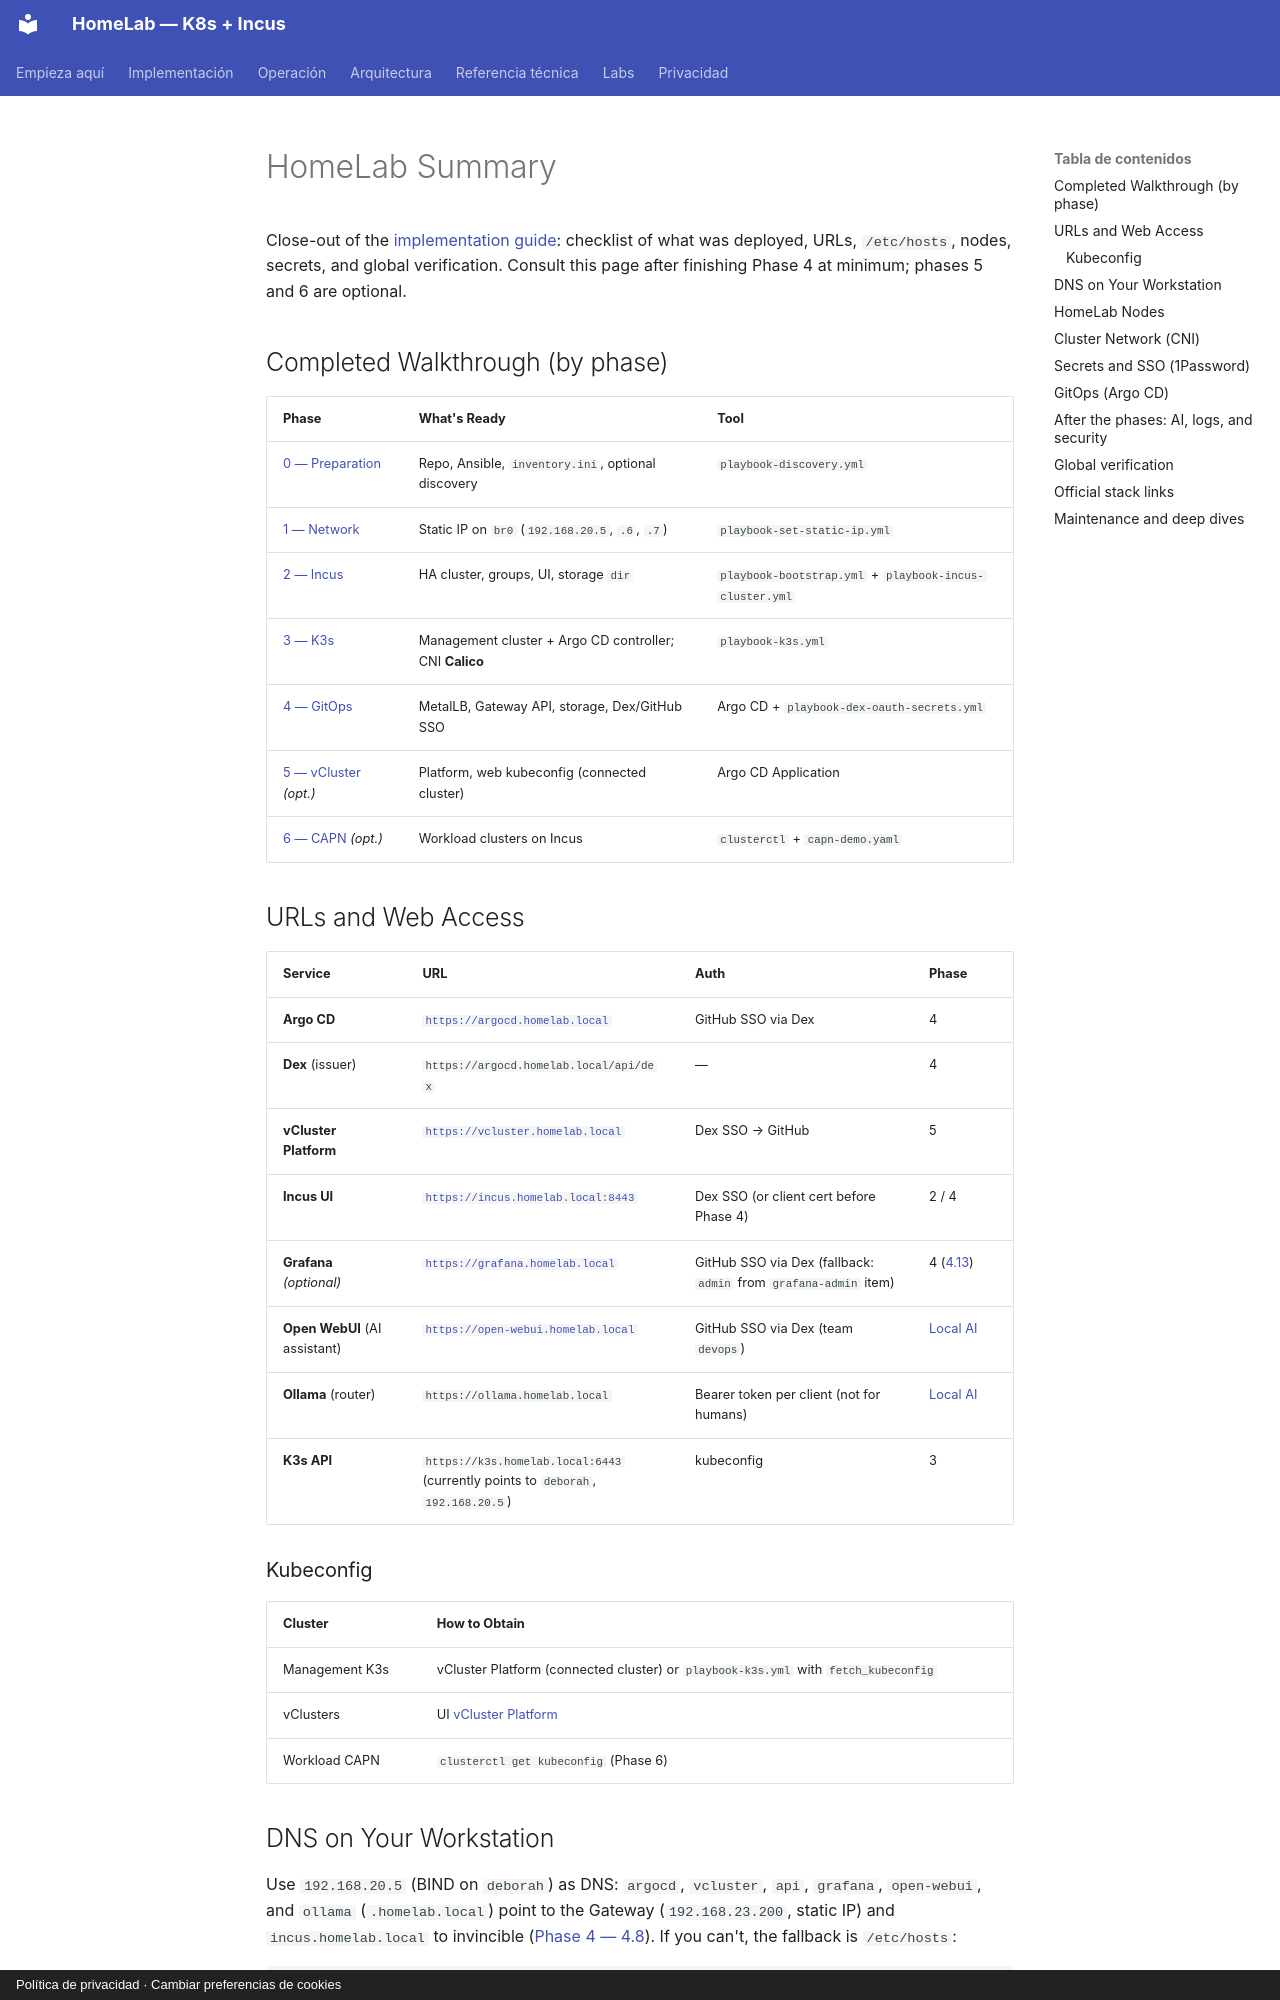

repository: maceosoft/homelab · page: implementacion/resumen-homelab.en/index.html · generator: mkdocs · copyright: Política de privacidad · Cambiar preferencias de cookies

# HomeLab Summary

Close-out of the [implementation guide](index.md): checklist of what was deployed,
URLs, `/etc/hosts`, nodes, secrets, and global verification. Consult this page
after finishing Phase 4 at minimum; phases 5 and 6 are optional.

## Completed Walkthrough (by phase)

| Phase | What's Ready | Tool |
|---|---|---|
| [0 — Preparation](fase-0-preparacion.md) | Repo, Ansible, `inventory.ini`, optional discovery | `playbook-discovery.yml` |
| [1 — Network](fase-1-red.md) | Static IP on `br0` (`192.168.20.5`, `.6`, `.7`) | `playbook-set-static-ip.yml` |
| [2 — Incus](fase-2-incus.md) | HA cluster, groups, UI, storage `dir` | `playbook-bootstrap.yml` + `playbook-incus-cluster.yml` |
| [3 — K3s](fase-3-k3s.md) | Management cluster + Argo CD controller; CNI **Calico** | `playbook-k3s.yml` |
| [4 — GitOps](fase-4-gitops.md) | MetalLB, Gateway API, storage, Dex/GitHub SSO | Argo CD + `playbook-dex-oauth-secrets.yml` |
| [5 — vCluster](fase-5-vcluster.md) *(opt.)* | Platform, web kubeconfig (connected cluster) | Argo CD Application |
| [6 — CAPN](fase-6-capn.md) *(opt.)* | Workload clusters on Incus | `clusterctl` + `capn-demo.yaml` |

## URLs and Web Access

| Service | URL | Auth | Phase |
|---|---|---|---|
| **Argo CD** | [`https://argocd.homelab.local`](https://argocd.homelab.local) | GitHub SSO via Dex | 4 |
| **Dex** (issuer) | `https://argocd.homelab.local/api/dex` | — | 4 |
| **vCluster Platform** | [`https://vcluster.homelab.local`](https://vcluster.homelab.local) | Dex SSO → GitHub | 5 |
| **Incus UI** | [`https://incus.homelab.local:8443`](https://incus.homelab.local:8443) | Dex SSO (or client cert before Phase 4) | 2 / 4 |
| **Grafana** *(optional)* | [`https://grafana.homelab.local`](https://grafana.homelab.local) | GitHub SSO via Dex (fallback: `admin` from `grafana-admin` item) | 4 ([4.13](fase-4-gitops.md#413-monitoring-and-alerts-optional)) |
| **Open WebUI** (AI assistant) | [`https://open-webui.homelab.local`](https://open-webui.homelab.local) | GitHub SSO via Dex (team `devops`) | [Local AI](../operacion/ia-ollama.md) |
| **Ollama** (router) | `https://ollama.homelab.local` | Bearer token per client (not for humans) | [Local AI](../operacion/ia-ollama.md) |
| **K3s API** | `https://k3s.homelab.local:6443` (currently points to `deborah`, `192.168.20.5`) | kubeconfig | 3 |

### Kubeconfig

| Cluster | How to Obtain |
|---|---|
| Management K3s | vCluster Platform (connected cluster) or `playbook-k3s.yml` with `fetch_kubeconfig` |
| vClusters | UI [vCluster Platform](fase-5-vcluster.md) |
| Workload CAPN | `clusterctl get kubeconfig` (Phase 6) |
